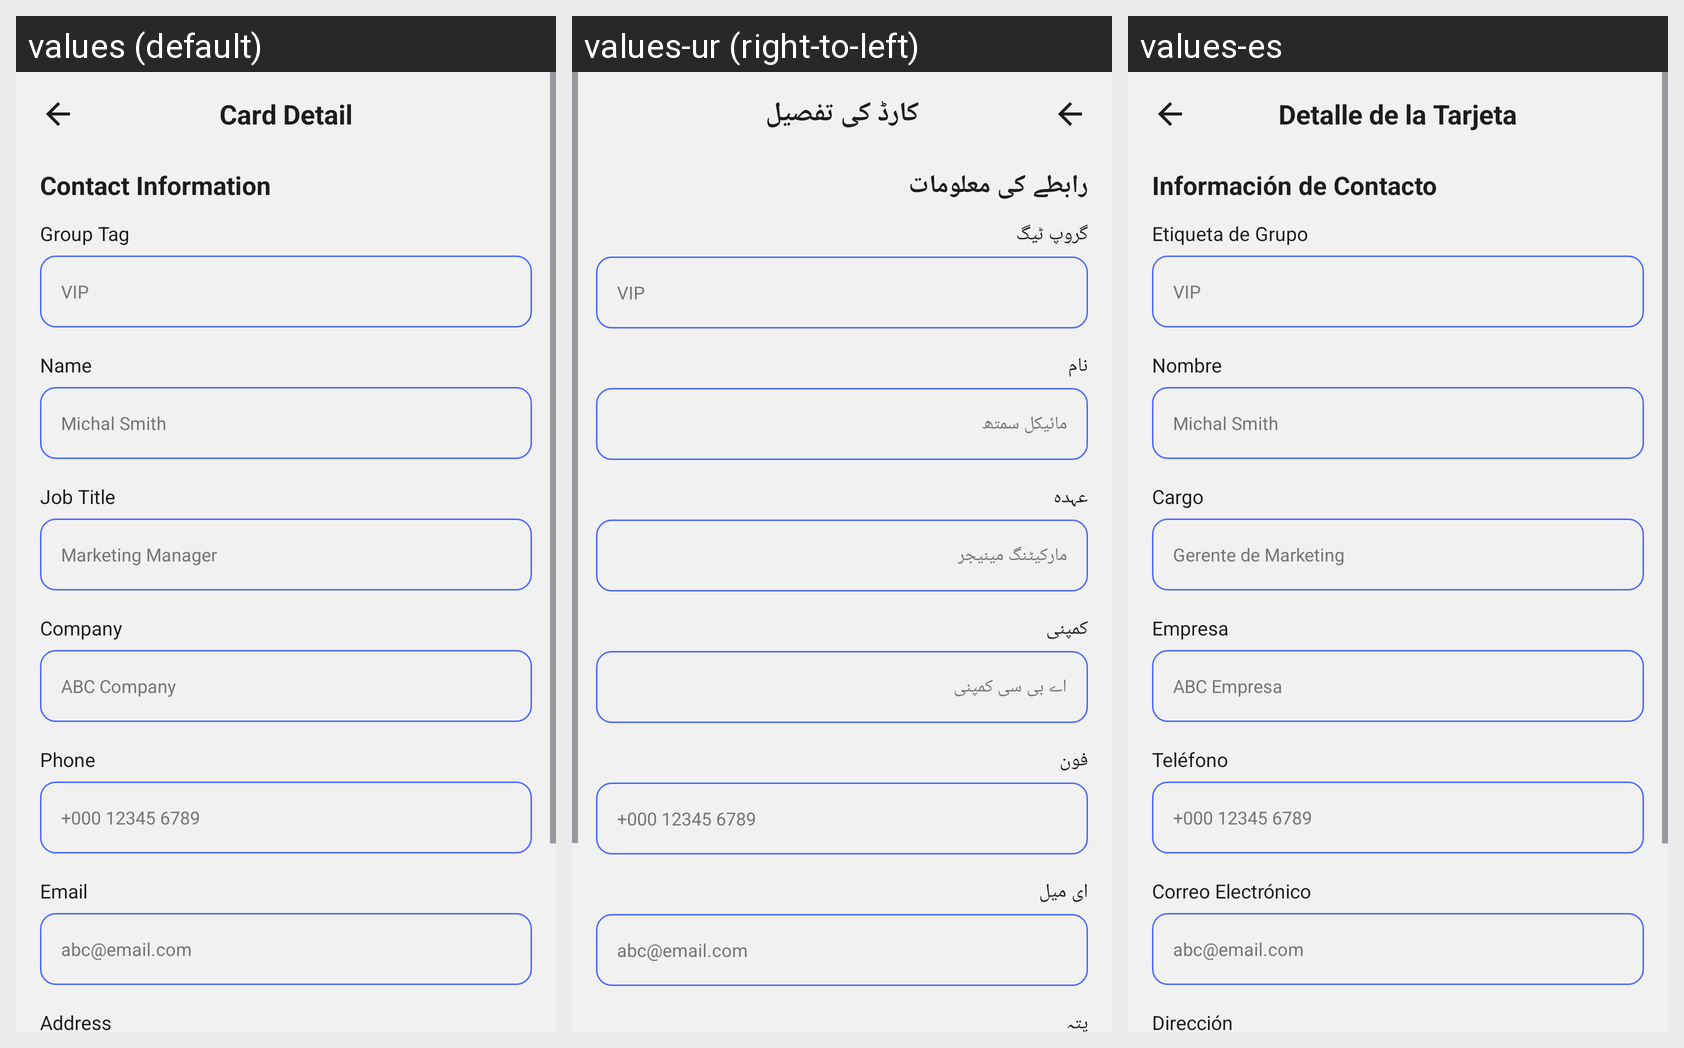

Locale-by-locale string values for the Android screen shown in this grid:
Android screen res/layout/fragment_after_qr_scan.xml rendered under 3 locales, left to right: values (default), values-ur (right-to-left), values-es. Device: Nexus 5 (rendered at 1080×1920; each locale shown at half size, 540×960, under a caption strip naming it); theme Theme.BusinessCardScanner.
Strings drawn on this screen, with the default value and each locale's value (text and hints the layout hard-codes, and strings that could not be matched under every locale, appear in the picture but are not listed):

str_card_detail
  values: Card Detail
  values-ur: کارڈ کی تفصیل
  values-es: Detalle de la Tarjeta

str_contact_information
  values: Contact Information
  values-ur: رابطے کی معلومات
  values-es: Información de Contacto

str_group_tag
  values: Group Tag
  values-ur: گروپ ٹیگ
  values-es: Etiqueta de Grupo

str_vip
  values: VIP
  values-ur: VIP
  values-es: VIP

str_name
  values: Name
  values-ur: نام
  values-es: Nombre

str_michal_smith
  values: Michal Smith
  values-ur: مائیکل سمتھ
  values-es: Michal Smith

str_job_title
  values: Job Title
  values-ur: عہدہ
  values-es: Cargo

str_marketing_manager
  values: Marketing Manager
  values-ur: مارکیٹنگ مینیجر
  values-es: Gerente de Marketing

str_company
  values: Company
  values-ur: کمپنی
  values-es: Empresa

str_abc_company
  values: ABC Company
  values-ur: اے بی سی کمپنی
  values-es: ABC Empresa

str_phone
  values: Phone
  values-ur: فون
  values-es: Teléfono

str_000_12345_6789
  values: +000 12345 6789
  values-ur: +000 12345 6789
  values-es: +000 12345 6789

str_email
  values: Email
  values-ur: ای میل
  values-es: Correo Electrónico

str_abc_email_com
  values: abc@email.com
  values-ur: abc@email.com
  values-es: abc@email.com

str_address
  values: Address
  values-ur: پتہ
  values-es: Dirección
